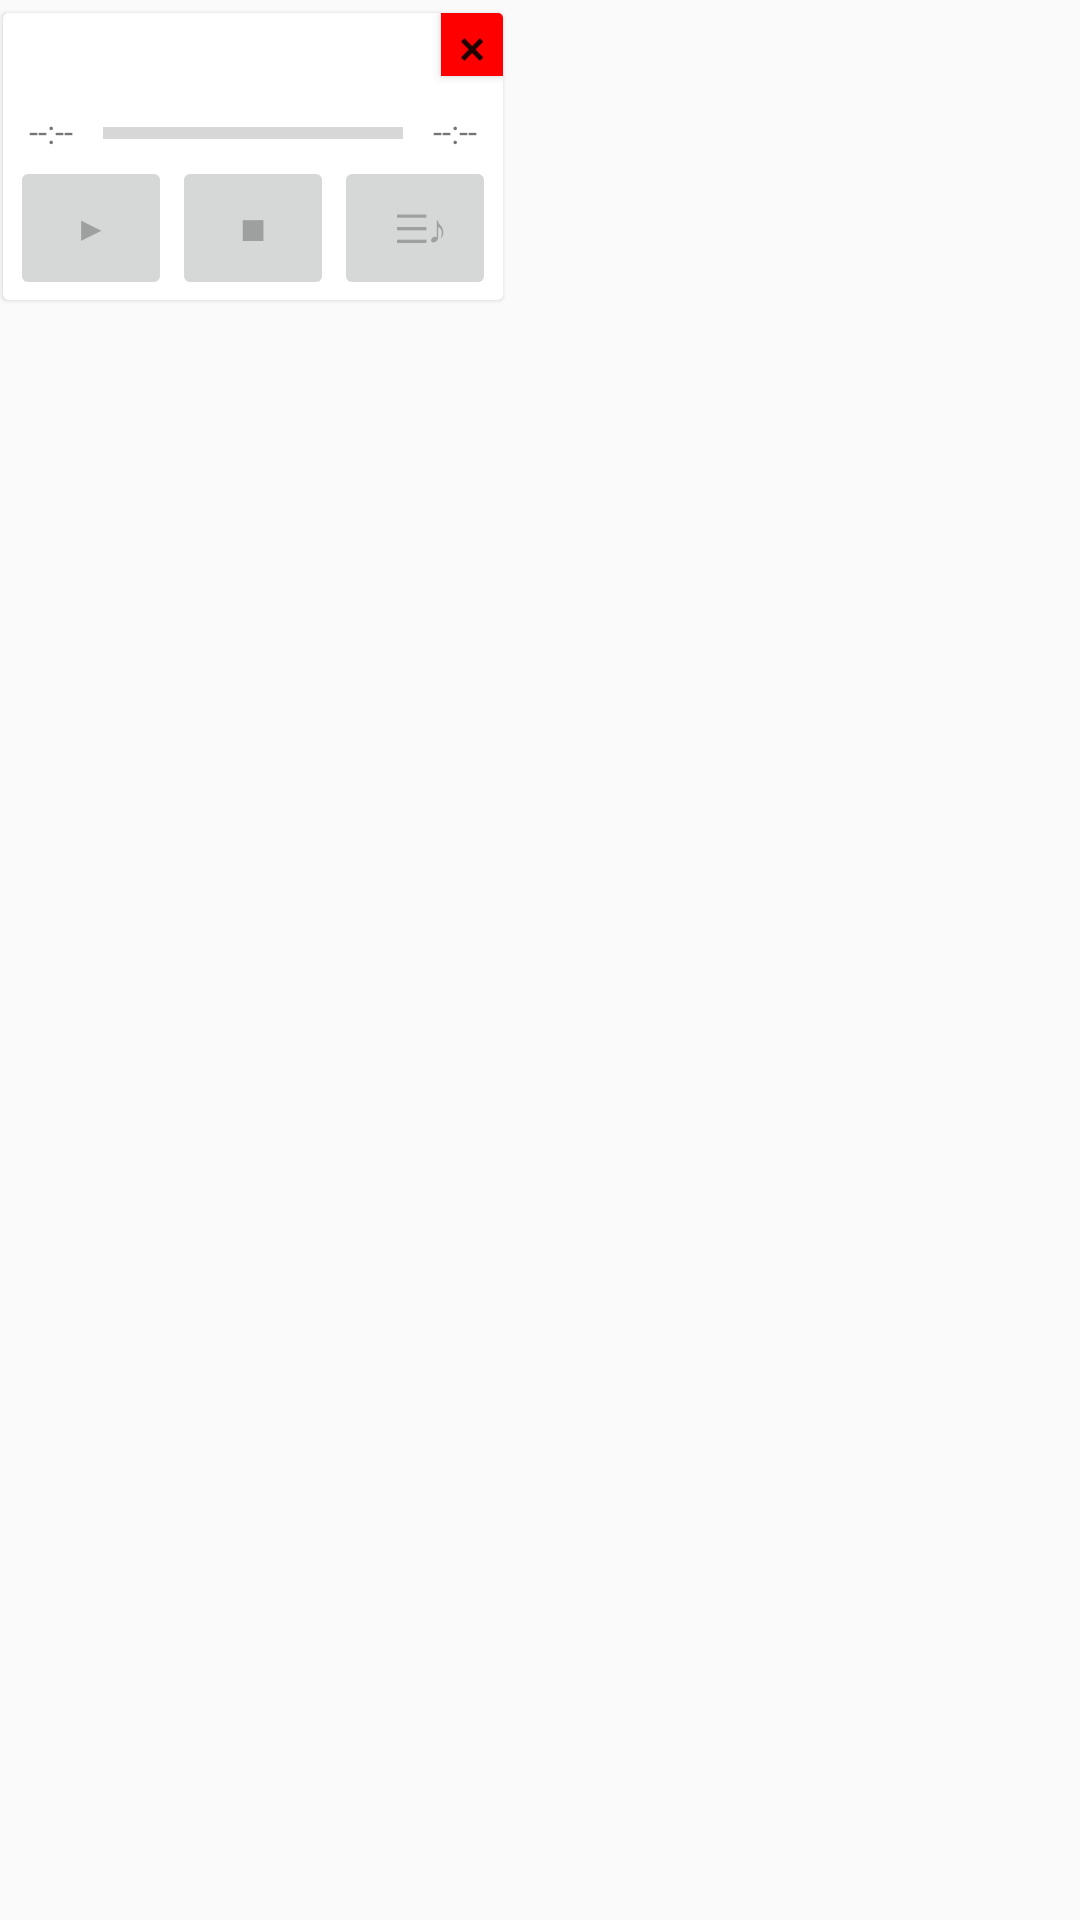

Write the Android layout XML for this screen, with the resource values it uses.
<!-- AndroidManifest.xml: application theme AppTheme -->
<!-- res/layout/float_layout.xml -->
<?xml version="1.0" encoding="utf-8"?>
<LinearLayout xmlns:android="http://schemas.android.com/apk/res/android"
    android:layout_width="wrap_content"
    android:layout_height="wrap_content"
    xmlns:app="http://schemas.android.com/apk/res-auto"
    android:orientation="horizontal">
    <androidx.cardview.widget.CardView
        android:layout_width="500px"
        android:layout_height="wrap_content"
        android:layout_marginHorizontal="2.5px"
        android:layout_marginVertical="12.5px"
        app:cardCornerRadius="5px"
        app:cardElevation="2.5px">
        <LinearLayout
            android:layout_width="wrap_content"
            android:layout_height="wrap_content"
            android:orientation="vertical">
        <LinearLayout
            android:layout_width="wrap_content"
            android:layout_height="92.5px"
            android:orientation="horizontal">
            <TextView
                android:layout_width="437.5px"
                android:layout_height="match_parent"
                android:textColor="@color/colorBlack"
                android:textSize="35px"
                android:id="@+id/midi_name"/>
            <Button
                android:id="@+id/close"
                android:layout_width="match_parent"
                android:layout_height="62.5px"
                android:background="@color/colorRed"
                android:text="×"
                android:textSize="50px"/>
        </LinearLayout>

            <LinearLayout
                android:layout_width="match_parent"
                android:layout_height="wrap_content"
                android:orientation="horizontal"
                android:gravity="center">

                <TextView
                    android:id="@+id/current_time"
                    android:layout_width="94px"
                    android:layout_height="wrap_content"
                    android:layout_marginRight="5px"
                    android:text="--:--"
                    android:textSize="33px"
                    android:gravity="center"/>

                <ProgressBar
                    android:id="@+id/progressBar"
                    style="?android:attr/progressBarStyleHorizontal"
                    android:layout_width="300px"
                    android:layout_height="wrap_content"
                    android:layout_marginTop="2px"/>
                <TextView
                    android:id="@+id/total_time"
                    android:layout_width="94px"
                    android:layout_height="wrap_content"
                    android:layout_marginLeft="5px"
                    android:text="--:--"
                    android:textSize="33px"
                    android:gravity="center"/>

            </LinearLayout>

            <LinearLayout
                android:layout_width="match_parent"
                android:layout_height="wrap_content"
                android:gravity="center"
                >
            <Button
                android:id="@+id/float_start"
                android:layout_width="162px"
                android:enabled="false"
                android:layout_height="wrap_content"

                android:text="▶"
                android:textSize="35px"/>
            <Button
                android:id="@+id/float_stop"
                android:layout_width="162px"
                android:layout_height="wrap_content"
                android:enabled="false"
                android:text="■"
                android:textSize="35px"/>
            <Button
                android:id="@+id/float_list"
                android:layout_width="162px"
                android:layout_height="wrap_content"
                android:text=" ☰♪"
                android:enabled="false"
                android:textSize="40px"/>
            </LinearLayout>
        </LinearLayout>
    </androidx.cardview.widget.CardView>

</LinearLayout>
<!-- resources referenced by this layout -->
<resources>
  <color name="colorBlack">#000000</color>
  <color name="colorRed">#ff0000</color>
  <style name="AppTheme" parent="Theme.AppCompat.Light.DarkActionBar">
          
          <item name="colorPrimary">@color/colorPrimary</item>
          <item name="colorPrimaryDark">@color/colorPrimaryDark</item>
          <item name="colorAccent">@color/colorBlue</item>
      </style>
  <color name="colorPrimary">#008577</color>
  <color name="colorPrimaryDark">#00574B</color>
  <color name="colorBlue">#05adf5</color>
</resources>
